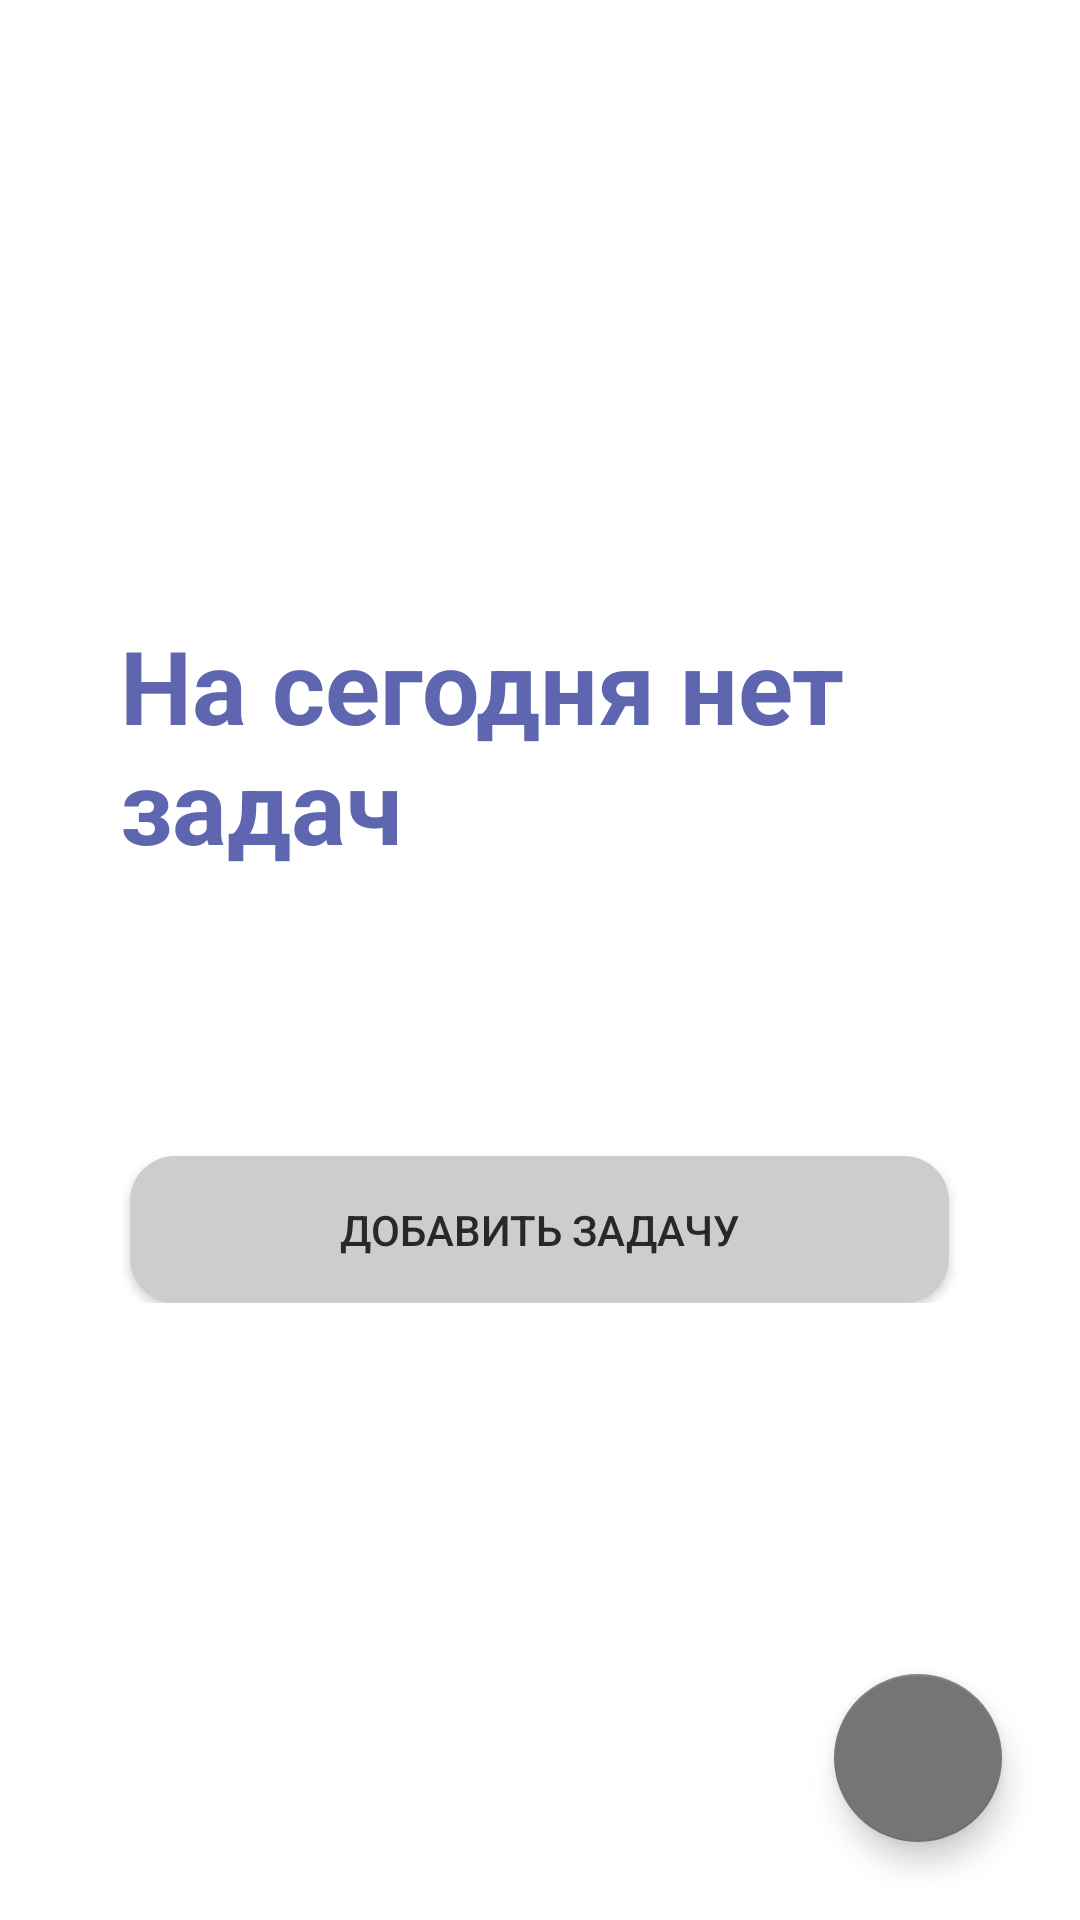

Produce the Android XML layout that renders to this screen, including the resource entries it uses.
<!-- AndroidManifest.xml: application theme Theme.AudioRecorder -->
<!-- res/layout/activity_todo.xml -->
<?xml version="1.0" encoding="utf-8"?>
<androidx.coordinatorlayout.widget.CoordinatorLayout xmlns:android="http://schemas.android.com/apk/res/android"
    xmlns:app="http://schemas.android.com/apk/res-auto"
    android:layout_width="match_parent"
    android:layout_height="match_parent"
    android:background="#FFFFFF"
    android:padding="10dp">


    <androidx.core.widget.NestedScrollView
        android:id="@+id/scrollView"
        android:layout_width="match_parent"
        android:layout_height="match_parent"

        android:clipToPadding="false"
        android:isScrollContainer="false"
        android:visibility="gone"
        app:layout_behavior="@string/appbar_scrolling_view_behavior">

        <LinearLayout
            android:layout_width="match_parent"
            android:layout_height="wrap_content"
            android:orientation="vertical">


            <LinearLayout
                android:id="@+id/todayContainer"
                android:layout_width="match_parent"
                android:layout_height="wrap_content"
                android:orientation="vertical">

                <TextView
                    android:layout_width="match_parent"
                    android:layout_height="wrap_content"
                    android:layout_marginHorizontal="30dp"
                    android:layout_marginTop="60dp"
                    android:layout_marginBottom="10dp"
                    android:text="Задачи на сегодня"
                    android:textColor="#111111"
                    android:textSize="27sp"
                    android:textStyle="bold" />

                <com.thezone.audiorecorder.NoScrollListView
                    android:id="@+id/taskListToday"
                    android:layout_width="match_parent"
                    android:layout_height="wrap_content"
                    android:divider="#30CCCCCC"
                    android:dividerHeight="1dp" />

            </LinearLayout>


            <LinearLayout
                android:id="@+id/tomorrowContainer"
                android:layout_width="match_parent"
                android:layout_height="wrap_content"
                android:orientation="vertical">


                <TextView
                    android:layout_width="match_parent"
                    android:layout_height="wrap_content"
                    android:layout_marginHorizontal="30dp"
                    android:layout_marginTop="60dp"
                    android:layout_marginBottom="10dp"
                    android:text="Задачи на завтра"
                    android:textColor="#111111"
                    android:textSize="27sp"
                    android:textStyle="bold" />

                <com.thezone.audiorecorder.NoScrollListView
                    android:id="@+id/taskListTomorrow"
                    android:layout_width="match_parent"
                    android:layout_height="wrap_content"
                    android:divider="#30CCCCCC"
                    android:dividerHeight="1dp" />

            </LinearLayout>


            <LinearLayout
                android:id="@+id/otherContainer"
                android:layout_width="match_parent"
                android:layout_height="wrap_content"
                android:orientation="vertical">


                <TextView
                    android:layout_width="match_parent"
                    android:layout_height="wrap_content"
                    android:layout_marginHorizontal="30dp"
                    android:layout_marginTop="60dp"
                    android:layout_marginBottom="10dp"
                    android:text="Предстоящие задачи"
                    android:textColor="#111111"
                    android:textSize="27sp"
                    android:textStyle="bold" />

                <com.thezone.audiorecorder.NoScrollListView
                    android:id="@+id/taskListUpcoming"
                    android:layout_width="match_parent"
                    android:layout_height="wrap_content"
                    android:divider="#30CCCCCC"
                    android:dividerHeight="1dp" />

            </LinearLayout>


        </LinearLayout>

    </androidx.core.widget.NestedScrollView>


    <LinearLayout
        android:id="@+id/empty"
        android:layout_width="match_parent"
        android:layout_height="wrap_content"
        android:layout_gravity="center"
        android:orientation="vertical"
        android:padding="30dp"
        android:visibility="visible">

        <TextView
            android:layout_width="wrap_content"
            android:layout_height="wrap_content"
            android:text="На сегодня нет задач"
            android:textColor="#5F66B0"
            android:textSize="34dp"
            android:textStyle="bold" />

        <TextView
            android:layout_width="wrap_content"
            android:layout_height="wrap_content"
            android:layout_marginTop="15dp"
            android:text=""
            android:textColor="#CDD1D5"
            android:textSize="22dp"
            android:textStyle="bold" />

        <Button
            android:layout_width="wrap_content"
            android:layout_height="wrap_content"
            android:layout_gravity="center"
            android:layout_marginTop="50dp"
            android:onClick="openAddModifyTask"
            android:paddingHorizontal="70dp"
            android:paddingVertical="15dp"
            android:text="Добавить задачу"
            android:background="@drawable/button_gray"
            />

    </LinearLayout>

    <com.google.android.material.floatingactionbutton.FloatingActionButton
        android:id="@+id/fab"
        android:layout_width="wrap_content"
        android:layout_height="wrap_content"
        android:layout_gravity="end|bottom"
        android:layout_margin="16dp"
        android:contentDescription="Add Task"
        android:onClick="openAddModifyTask"
        android:src="@drawable/ic_fab_add" />

</androidx.coordinatorlayout.widget.CoordinatorLayout>
<!-- resources referenced by this layout -->
<resources>
  <!-- drawable button_gray (drawable) -->
  <?xml version="1.0" encoding="utf-8"?>
  <ripple xmlns:android="http://schemas.android.com/apk/res/android"
      xmlns:tools="http://schemas.android.com/tools"
      android:color="#000000"
      tools:targetApi="lollipop">
      <item android:id="@android:id/mask">
          <shape android:shape="rectangle">
              <solid android:color="#000000" />
              <corners android:radius="0dp" />
          </shape>
      </item>
      <item android:id="@android:id/background">
          <shape android:shape="rectangle">
              <gradient
                  android:angle="90"
                  android:endColor="#CDCDCD"
                  android:startColor="#CDCDCD"
                  android:type="linear" />
              <corners android:radius="15dp" />
          </shape>
      </item>
  </ripple>
  <style name="Theme.AudioRecorder" parent="Theme.MaterialComponents.Light.DarkActionBar.Bridge">
          
          <item name="colorPrimary">@color/colorPrimary</item>
  
          <item name="colorAccent">@color/colorAccent</item>
          <item name="colorPrimaryDark">@color/colorPrimaryDark</item>
          <item name="alertDialogTheme">@style/AlertDialogTheme</item>
  
          <item name="colorPrimaryVariant">@color/purple_700</item>
          <item name="colorOnPrimary">@color/white</item>
          
          <item name="colorSecondary">@color/teal_200</item>
          <item name="colorSecondaryVariant">@color/teal_700</item>
          <item name="colorOnSecondary">@color/black</item>
          
          <item name="android:statusBarColor" tools:targetApi="l">@color/statusColor</item>
          <item name="android:windowLightStatusBar">true</item>
          
  
          <item name="rippleColor">@color/grayDarkDisabled</item>
  
          <item name="android:textColor">@color/colorText</item>
      </style>
  <color name="colorPrimary">#262626</color>
  <color name="colorAccent">#757575</color>
  <color name="colorPrimaryDark">#000000</color>
  <style name="AlertDialogTheme" parent="ThemeOverlay.AppCompat.Dialog.Alert">
          <item name="buttonBarNegativeButtonStyle">@style/NegativeButtonStyle</item>
          <item name="buttonBarNeutralButtonStyle">@style/NeutralButtonStyle</item>
          <item name="buttonBarPositiveButtonStyle">@style/PositiveButtonStyle</item>
      </style>
  <color name="purple_700">#FF3700B3</color>
  <color name="white">#FFFFFFFF</color>
  <color name="teal_200">#FF03DAC5</color>
  <color name="teal_700">#FF018786</color>
  <color name="black">#FF000000</color>
  <color name="statusColor">#EDEDED</color>
  <color name="grayDarkDisabled">#8F8F8F</color>
  <color name="colorText">#282828</color>
  <style name="NegativeButtonStyle" parent="Widget.AppCompat.Button.ButtonBar.AlertDialog">
          <item name="android:textColor">#999</item>
      </style>
  <style name="NeutralButtonStyle" parent="Widget.AppCompat.Button.ButtonBar.AlertDialog">
          <item name="android:textColor">#f00</item>
      </style>
  <style name="PositiveButtonStyle" parent="Widget.AppCompat.Button.ButtonBar.AlertDialog">
          <item name="android:textColor">#000</item>
      </style>
</resources>
